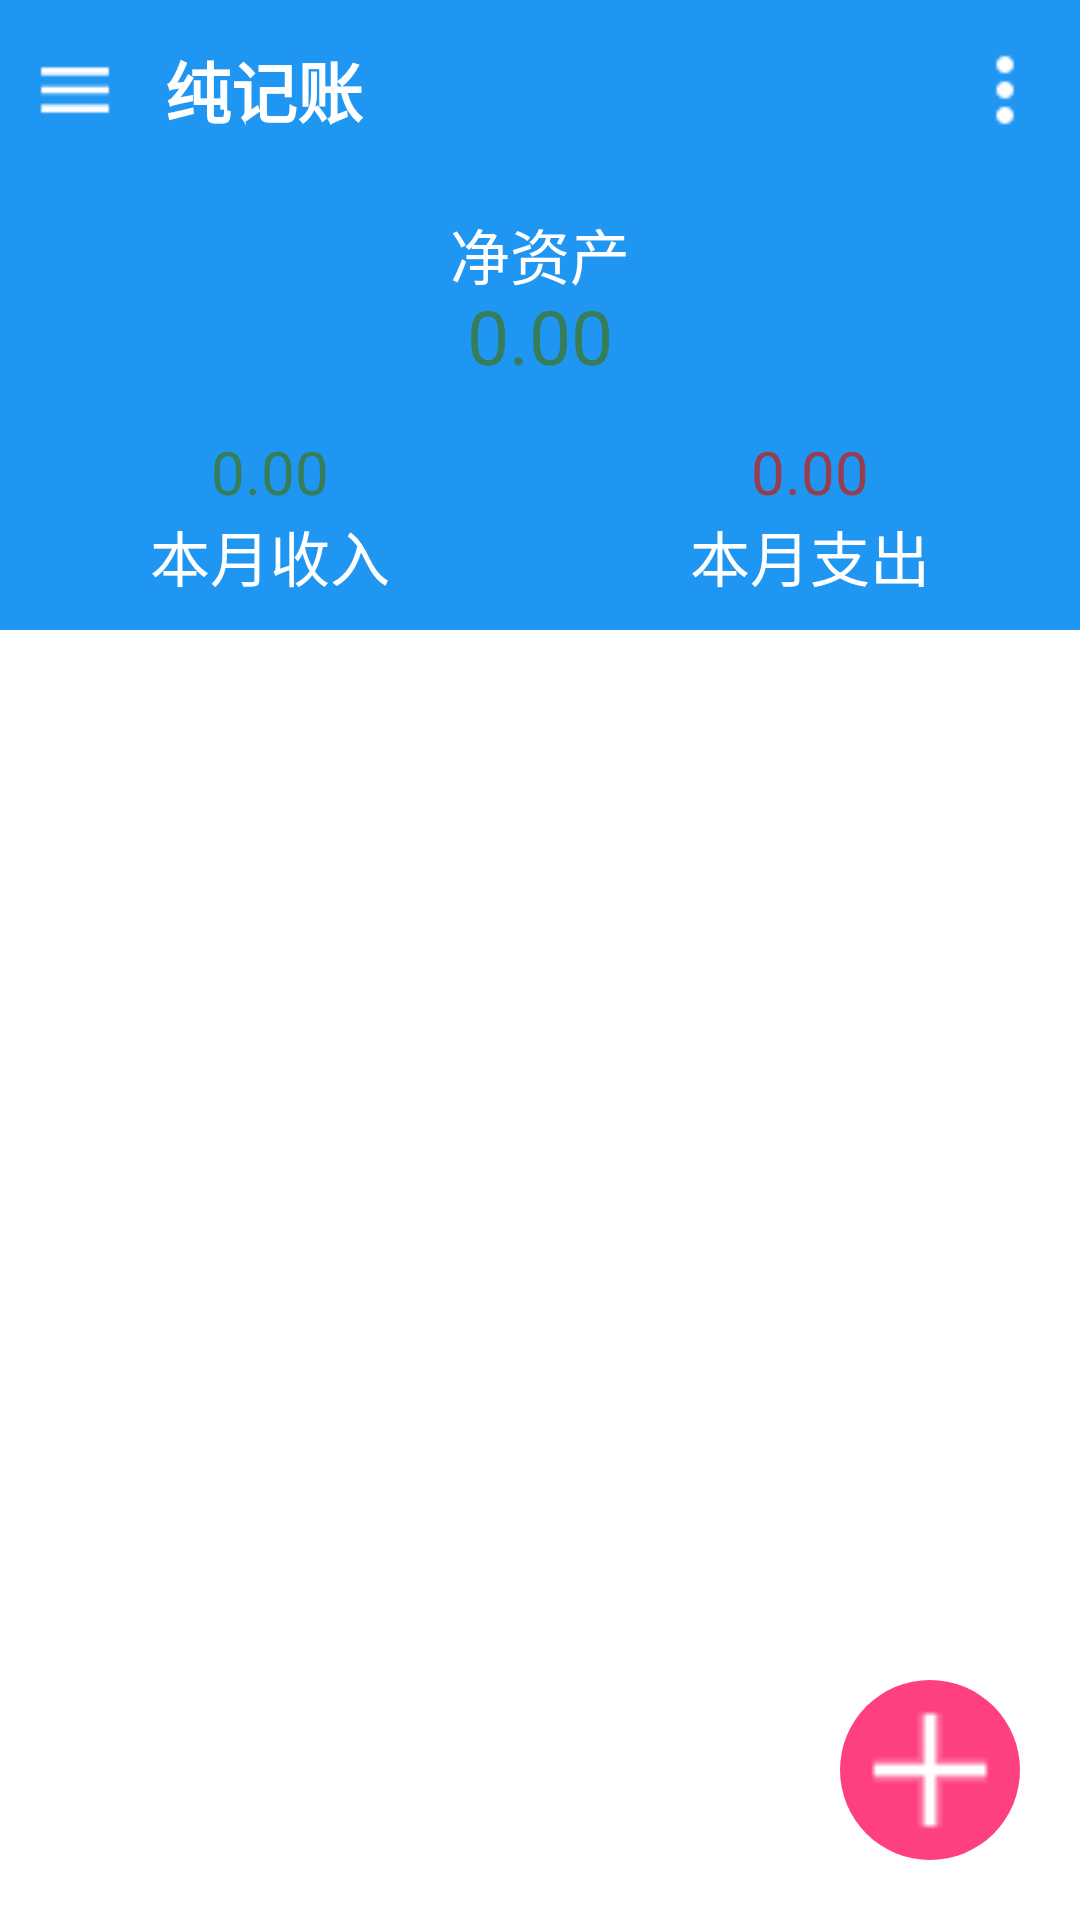

Android layout source for this screen:
<!-- AndroidManifest.xml: application theme Theme.Accountbook -->
<!-- res/layout/activity_main.xml -->
<?xml version="1.0" encoding="utf-8"?>
<androidx.drawerlayout.widget.DrawerLayout xmlns:android="http://schemas.android.com/apk/res/android"
    xmlns:app="http://schemas.android.com/apk/res-auto"
    xmlns:tools="http://schemas.android.com/tools"
    android:id="@+id/drawer_layout"
    android:layout_width="match_parent"
    android:layout_height="match_parent"
    android:orientation="vertical"
    tools:context=".MainActivity">

    <LinearLayout
        android:id="@+id/ll"
        android:layout_width="300dp"
        android:layout_height="match_parent"
        android:layout_gravity="start"
        android:background="@color/white"
        android:orientation="vertical">

        <RelativeLayout
            android:layout_width="match_parent"
            android:layout_height="120dp"
            android:background="@color/blue_8fc9f7">

            <ImageView
                android:layout_width="65dp"
                android:layout_height="65dp"
                android:layout_centerVertical="true"
                android:layout_marginLeft="20dp"
                android:background="@color/white" />

            <LinearLayout
                android:layout_width="wrap_content"
                android:layout_height="wrap_content"
                android:layout_alignParentRight="true"
                android:layout_centerVertical="true"
                android:layout_marginRight="40dp"
                android:orientation="vertical">

                <TextView
                    android:layout_width="wrap_content"
                    android:layout_height="wrap_content"
                    android:text="小勤快"
                    android:textColor="@color/white"
                    android:textSize="20sp" />

                <TextView
                    android:layout_width="wrap_content"
                    android:layout_height="wrap_content"
                    android:text="一个单纯的记账小书童"
                    android:textColor="@color/white_ddecf3"
                    android:textSize="16sp" />
            </LinearLayout>
        </RelativeLayout>
    </LinearLayout>

    <RelativeLayout
        android:layout_width="match_parent"
        android:layout_height="match_parent">

        <RelativeLayout
            android:id="@+id/layout_top"
            android:layout_width="match_parent"
            android:layout_height="60dp"
            android:background="@color/blue"
            android:paddingHorizontal="10dp">

            <ImageView
                android:id="@+id/open_drawer"
                android:layout_width="30dp"
                android:layout_height="30dp"
                android:layout_alignParentLeft="true"
                android:layout_centerVertical="true"
                android:onClick="onClick"
                android:src="@mipmap/menu_android" />

            <TextView
                android:layout_width="wrap_content"
                android:layout_height="match_parent"
                android:gravity="center"
                android:paddingLeft="45dp"
                android:text="@string/app_name"
                android:textColor="@color/white"
                android:textSize="22sp"
                android:textStyle="bold"></TextView>

            <ImageView
                android:layout_width="30dp"
                android:layout_height="30dp"
                android:layout_alignParentRight="true"
                android:layout_centerVertical="true"
                android:src="@mipmap/more_android" />
        </RelativeLayout>

        <RelativeLayout
            android:id="@+id/layout_info"
            android:layout_width="match_parent"
            android:layout_height="150dp"
            android:layout_below="@id/layout_top"
            android:layout_alignParentLeft="true"
            android:layout_centerVertical="true"
            android:background="@color/blue"
            android:src="@mipmap/menu_android">


            <TextView
                android:layout_width="wrap_content"
                android:layout_height="wrap_content"
                android:layout_centerHorizontal="true"
                android:layout_marginTop="10dp"
                android:text="净资产"
                android:textColor="@color/white"
                android:textSize="20sp" />

            <TextView
                android:id="@+id/main_all"
                android:layout_width="wrap_content"
                android:layout_height="wrap_content"
                android:layout_centerHorizontal="true"
                android:layout_marginTop="35dp"
                android:text="0.00"
                android:textColor="@color/green"
                android:textSize="25sp" />

            <LinearLayout
                android:layout_width="wrap_content"
                android:layout_height="wrap_content"
                android:layout_alignParentLeft="true"
                android:layout_alignParentBottom="true"
                android:layout_marginLeft="50dp"
                android:layout_marginBottom="10dp"
                android:orientation="vertical">

                <TextView
                    android:id="@+id/main_income"
                    android:layout_width="wrap_content"
                    android:layout_height="wrap_content"
                    android:layout_gravity="center"
                    android:text="0.00"
                    android:textColor="@color/green"
                    android:textSize="20sp" />

                <TextView
                    android:layout_width="wrap_content"
                    android:layout_height="wrap_content"
                    android:layout_gravity="center"
                    android:text="本月收入"
                    android:textColor="@color/white"
                    android:textSize="20sp" />
            </LinearLayout>


            <LinearLayout
                android:layout_width="wrap_content"
                android:layout_height="wrap_content"
                android:layout_alignParentRight="true"
                android:layout_alignParentBottom="true"
                android:layout_marginRight="50dp"
                android:layout_marginBottom="10dp"
                android:orientation="vertical">

                <TextView
                    android:id="@+id/main_outcome"
                    android:layout_width="wrap_content"
                    android:layout_height="wrap_content"
                    android:layout_gravity="center"
                    android:text="0.00"
                    android:textColor="@color/red"
                    android:textSize="20sp" />

                <TextView
                    android:layout_width="wrap_content"
                    android:layout_height="wrap_content"
                    android:layout_gravity="center"
                    android:text="本月支出"
                    android:textColor="@color/white"
                    android:textSize="20sp" />


            </LinearLayout>
        </RelativeLayout>

        <androidx.recyclerview.widget.RecyclerView
            android:id="@+id/main_recycleview"
            android:layout_width="match_parent"
            android:layout_height="match_parent"
            android:layout_below="@+id/layout_info" />

        <ImageButton
            android:id="@+id/main_btn_add"
            android:layout_width="60dp"
            android:layout_height="60dp"
            android:layout_alignParentRight="true"
            android:layout_alignParentBottom="true"
            android:layout_margin="20dp"
            android:background="@drawable/main_addbtn_bg"
            android:onClick="onClick"
            android:src="@mipmap/add_android" />
    </RelativeLayout>

</androidx.drawerlayout.widget.DrawerLayout>
<!-- resources referenced by this layout -->
<resources>
  <color name="blue">#FF1f96f2</color>
  <color name="blue_8fc9f7">#FF8fc9f7</color>
  <color name="green">#FF367d58</color>
  <color name="red">#FF973e4e</color>
  <color name="white">#FFFFFFFF</color>
  <color name="white_ddecf3">#FFddecf3</color>
  <!-- drawable main_addbtn_bg (drawable) -->
  <?xml version="1.0" encoding="utf-8"?>
  <shape xmlns:android="http://schemas.android.com/apk/res/android"
      android:shape="oval">
      <solid android:color="@color/add_button" />
  </shape>
  <!-- mipmap add_android: png bitmap (mipmap-hdpi, 673 bytes) -->
  <!-- mipmap menu_android: png bitmap (mipmap-hdpi, 609 bytes) -->
  <!-- mipmap more_android: png bitmap (mipmap-hdpi, 766 bytes) -->
  <string name="app_name">纯记账</string>
  <color name="add_button">#FFfe4080</color>
</resources>
